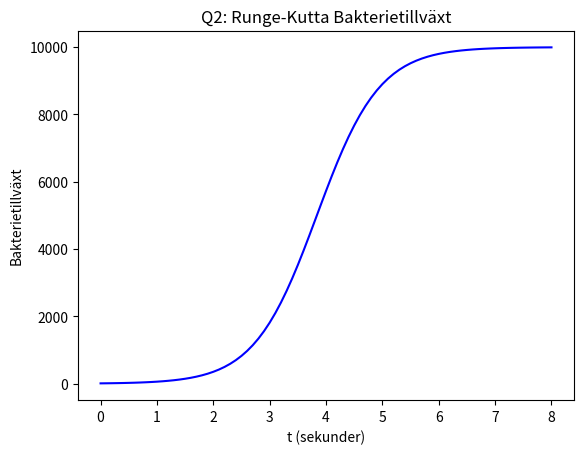

Write the Python code that produced this figure.
import numpy as np
import matplotlib.pyplot as plt


def ode_rhs(t,y):
    C = 1.8
    B= 10000
    yt = C*y*(1-(y/B))
    return yt

def rk4(f, tspan, u0, dt):
    interval = round((tspan[1] - tspan[0]) / dt)
    tvec = np.linspace(tspan[0], tspan[1], interval + 1)
    u = np.zeros((len(tvec), len(u0)))
    u[0, :] = u0

    for i in range(len(tvec) - 1):
        t = tvec[i]
        k1 = f(t, u[i, :])
        k2 = f(t + 0.5 * dt, u[i, :] + 0.5 * dt * k1)
        k3 = f(t + 0.5 * dt, u[i, :] + 0.5 * dt * k2)
        k4 = f(t + dt, u[i, :] + dt * k3)
        u[i + 1, :] = u[i, :] + (dt / 6) * (k1 + 2 * k2 + 2 * k3 + k4)

    return tvec, u

t0 = 0.0          # Initial time
t1 = 8.0         # Final time
tspan = (t0, t1)  # Time interval
dt = 0.1         # Time step
y0 = [10]          # Initial value

t, u = rk4(ode_rhs, tspan, y0, dt)

# Plot the solution
plt.plot(t, u[:, 0], '-b')
plt.title('Q2: Runge-Kutta Bakterietillväxt')
plt.xlabel('t (sekunder)')
plt.ylabel('Bakterietillväxt')
plt.show()
